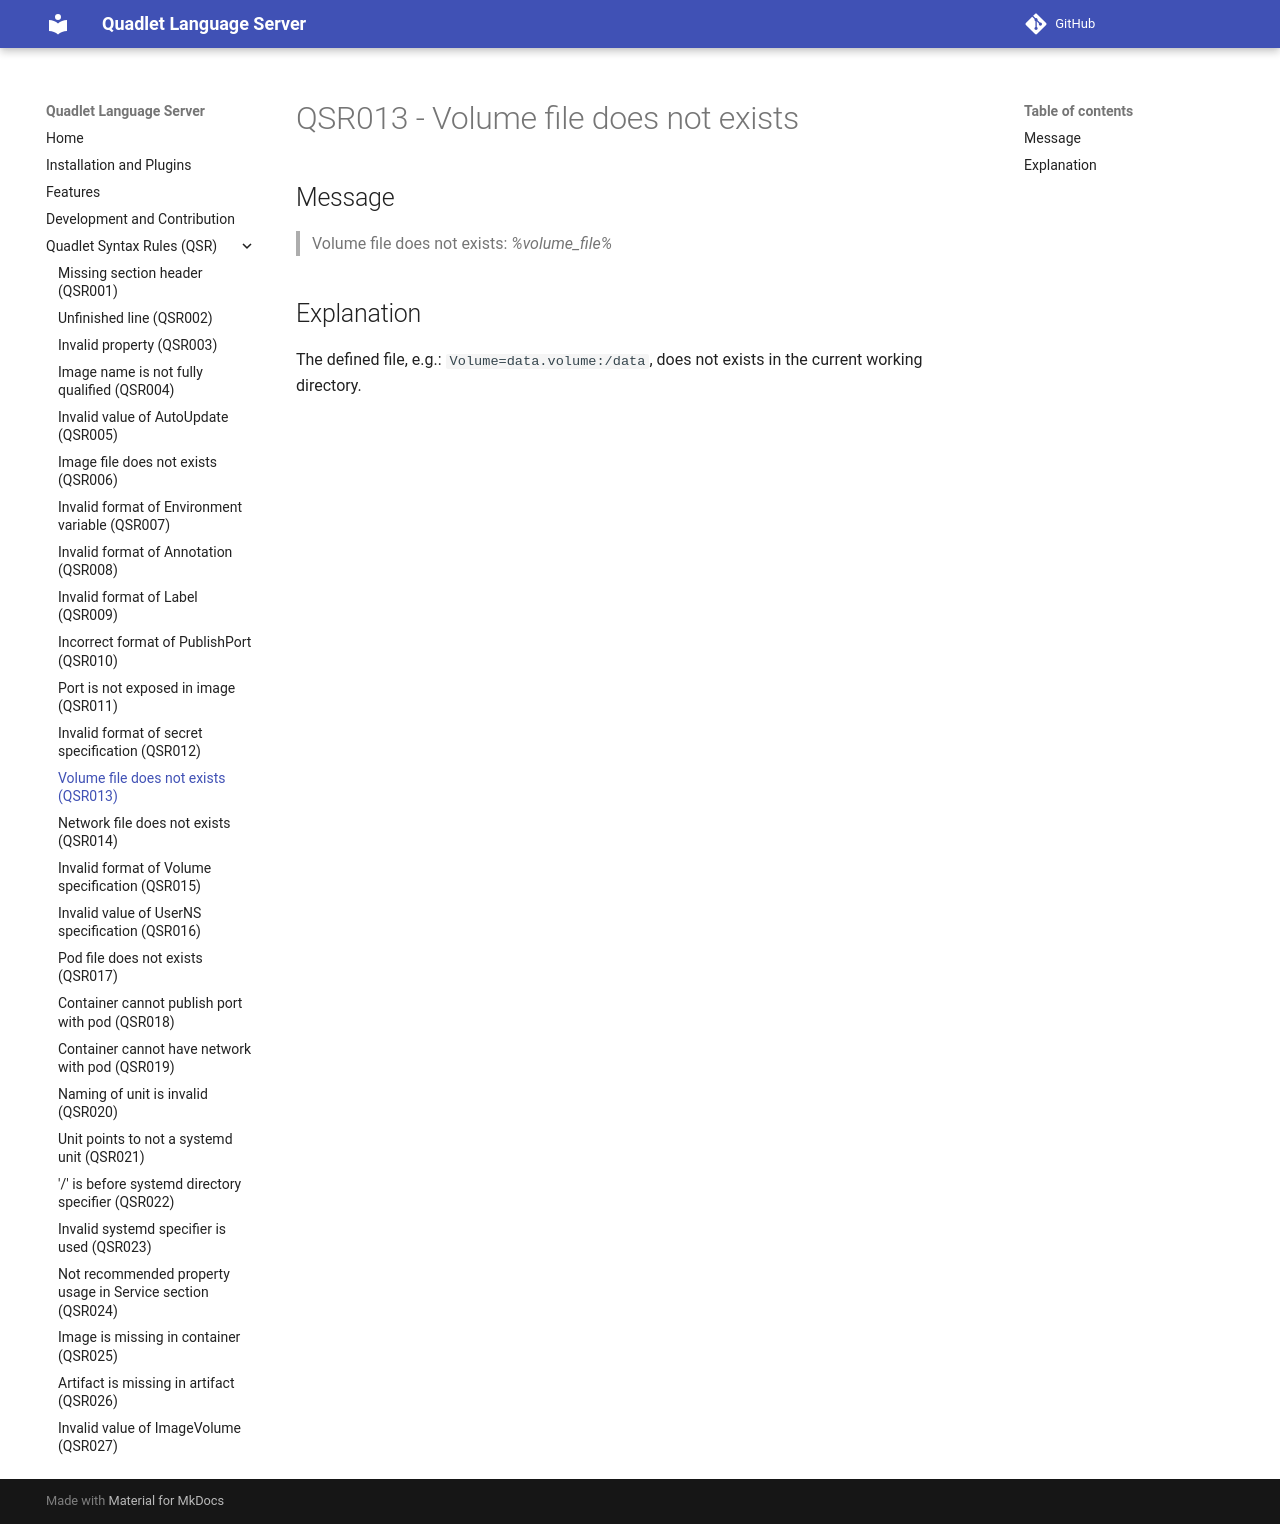

repository: onlyati/quadlet-lsp · page: QSR013/index.html · generator: mkdocs

# QSR013 - Volume file does not exists

## Message

> Volume file does not exists: _%volume_file%_

## Explanation

The defined file, e.g.: `Volume=data.volume:/data`, does not exists in the
current working directory.
